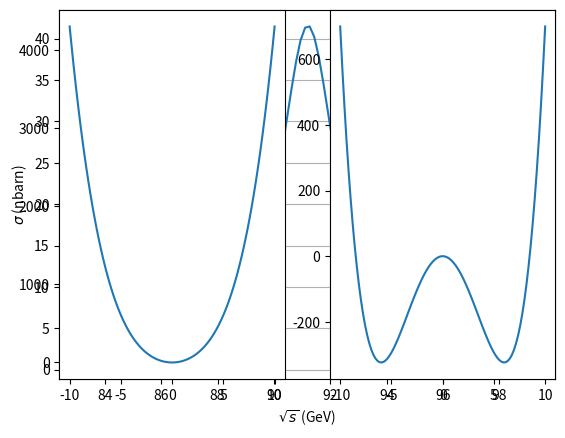

The script that saved this image:
#!/usr/bin/env python
# coding: utf-8

# # Sobre el Modelo Estándar
# 
# [redacted]
# 
# *Departamento de Física de Partículas. Universidade de Santiago de Compostela*
# 
# Noviembre 2023
# 

# In[1]:


import time
print(' Last version ', time.asctime() )


# In[2]:


# general imports
get_ipython().run_line_magic('matplotlib', 'inline')
get_ipython().run_line_magic('reload_ext', 'autoreload')
get_ipython().run_line_magic('autoreload', '2')

# numpy and matplotlib
import numpy as np
import matplotlib
import matplotlib.pyplot as plt

import scipy.constants as units


# ### Objetivos
#   
# Conocer:
#   
#   * La unificación electrodébil.
#   
#   * El bosón $Z$. La anchura del $Z$ y la existencia de tres neutrinos.
#   
#   * El bosón de Higgs y la masa de los bosones $W, Z$ y de los fermiones. Descubrimiento del Higgs.

# ## Los elementos del SM
# 
# Varios son los elementos que modelan el SM:
# 
#   * La **unificación electrodébil** previene que la seccioón eficaz $e+e^+ \to W^+ + W^-$ ¡crezca infinitimente!
#   
#   * El **mecanismo de Higgs y la rotura espontánea de simetría** dotan de masas a los bosones $W^\pm, Z$ y a los firmiones.
#   
#   * Las teorías deben prservar **la simetría gauge local** para ser renormalizables (y evitar que en los cálculos de las amplitudes aparezcan infinitos)
# 

# ### Hitos de la creacción del SM
# 
#   * 1964 Teoría del bosón de Higgs, Englert, Brout. 
# 
#   * 1961-1964-1967 Teoría electrodébil de S. Glashow, A. Salam and S. Weinberg.
#   
#   * 1973 Descubrimiento de las corrientes neutras en Gargamelle (CERN)
#   
#   * 1973 G.'t Hooft et al, renormalización de la teoría gauge.
#   
#   * 1983 Rubbia et al, descubrimiento de los bosones $W^\pm, Z$ en el CERN.
#   
#   * 1990's Los experimentos del CERN confirman el SM, la física del Z y la existencia de tres familias de neutrinos.
#   
#   * 2014 Descubrimiento del Higgs en los experimmentos ATLAS y CMS del LHC. 
#   

# ## Corrientes neutras, el bosón $Z^0$.
# 
# La interacción $e^+ + e \to W^+ + W^-$, mediada por un fotón, presentaba un problema: crecía indefinidamente con la energía, a no ser que existía un bosón neutro, el $Z^0$, que mediase en un nuevo diagrama de Feynman que a su vez interfiriese negativamente con el fotón moderando así la sección eficaz.
# 
# Esto bosón implicaba también la existencia de **corrientes débiles neutras**, en particular que un haz de nuetrinos podría interaccionar neutramente con otras partículas, el neutrino se dispersaría, y si el neutrino tuviese la sufienciente energía podría romper un nucleón.
# 
# Las corrientes neutras son del tipo: (todo diagramas dispersión y aniquilación!)
# 

# ### El descubrimiento de las corrientes neutras
# 
# [Gargamelle](https://home.cern/science/experiments/gargamelle), en el CERN, en los 70's, fue el experimento que observó las corrientes neutras. Mediante un haz estaba compuesto principalmente por $\nu_\mu$. 
# 
# Las corrientes cargadas de neutrinos con los nucleones producían un $\mu$, una partícula altamente penetrante.
# 
# $$
# \nu_\mu + N \to \mu + X
# $$
# 
# Mientras que las corrientes neutras se esperaba que el neutrino escapase indetectado pero dejase trazas debidas a la ruptura de nucleón.
# 
# $$
# \nu_\mu + N \to \nu_\mu + X
# $$
# 
# Gargamel era una gran cámara de burbujas, en un campo magnético, donde se tomaban fotografías pautadas con la llegada del haz de neutrinos

# | |
# |:--:|
# |<img src="./imgs/sm_gargamelle_event.jpeg" width = 400 align="center">|
# | Evento de corriente neutra observado en [Gargamelle](https://en.wikipedia.org/wiki/Gargamelle) [CERN]|
# 
# ¡El neutrino interacciona con un nucleón sin producir su leptón asociado!
# 
# Las corrientes neutras observadas en Gargamelle estaban de acuerdo con la teoría de unificación electrodébil desarrollada unos años antes.

# ### Isoespín débil
# 
# Recordemos que en las corrientes cargadas solo intervienen espinores a izquierdas de los fermiones (y de derechas de los antifermiones).
# 
# Y que las corrientes cargadas tiene lugar en parejas (i.e $\nu_e$, e)
# 
# Para representar esta realidad, el SM introduce el grupo de simetría SU(2)$_L$, donde $L$ es por quiralidad a izquierdas, asociado al isoespín debil.
# 
# Cada pareja de fermiones a izquierdas, Por ejemplo el $\nu_e$ y el $s$ formarán un dublete de isopín débil, con tercera componente $\pm 1/2$ respectivamente, mientras que el electrón un singlete a derechas. Sea $u^{(q)_L}(p)$ es espinor de Dirac a izquierdas del fermión $q = \nu_e, e$ con cuadrimomento $p$ se denota habitualmente de forma "compacta":
# 
# $$
# \begin{pmatrix} \nu_{eL} \\ 0 \end{pmatrix} \equiv \chi^\uparrow_W u^{(\nu_e)}_L(p) = \begin{pmatrix} 1 \\ 0 \end{pmatrix}_W u^{(\nu_e)}_L(p)
# $$
# $$
# \begin{pmatrix} 0 \\ e _L\end{pmatrix} \equiv \chi^\downarrow_W u^{(e)}_L(p) = \begin{pmatrix} 0 \\ 1 \end{pmatrix}_W u^{(e)}_L(p) 
# $$
# 
# E introducimos los espinores a derechas:
# 
# $$
# e_R \equiv u^{(e)}_R(p)
# $$
# 
# Notar que el neutrino no tiene componente a derechas

# Para cada una de las generaciones obtenemos:
# 
# $$
# \begin{pmatrix} \nu_{eL} \\ e_L \end{pmatrix}, \, e_R; \;\;\;  
# \begin{pmatrix} u_L \\ d'_L \end{pmatrix}, \, u_R, d'_R. 
# $$
# 

# 
# Por ejemplo, para el $\nu_{eL}$, la tercera componente de isospín débil viene dada por:
# 
# $$
# \tau^3_W \begin{pmatrix} \nu_{eL} \\ 0 \end{pmatrix} = \frac{1}{2} 
# \begin{pmatrix} 1 & 0 \\ 0  & -1 \end{pmatrix}
# \begin{pmatrix} \nu_{eL} \\ 0 \end{pmatrix} = 
# + \frac{1}{2} \begin{pmatrix} \nu_{eL} \\ 0 \end{pmatrix}
# $$
# 

# ### Las corrientes y el vértice
# 
# #### Electromagnetimo 
# 
# 
# Las corrientes electromagnéticas no cambian la carga, ni el sabor y conservan paridad.
# 
# | |
# |:--:|
# |<img src="./imgs/sm_emcur.png" width = 250 align="center">|
# | Corriente electromagnética|
# 
# En el vértice con un fotón, introducimos (en la reglas de Feynman) la constante de acoplo $e$ y la carga, $Q$ del fermión:
# 
# $$
# A: \;\;\; Q e \, \bar{u} \gamma^\mu u = Q e \, \left( \bar{u}_L \gamma^\mu u_L + \bar{u}_R \gamma^\mu u_R \right)
# $$

# #### Las corrientes cargadas
# 
# Las corrientes cargadas acoplan dos fermiones a izquierdas en un duplete de isospín débil con un acoplo $g_W/\sqrt{2}$. 
# Y en el vértice introducimos las matrices de subida o bajada de isospín débil, $\sigma^\pm_W = \frac{1}{2}(\sigma^1_W \pm i \sigma^2_W)$
# 
# | |
# |:--:|
# |<img src="./imgs/sm_wcur.png" width = 350 align="center">|
# | Corriente cargada|
# 

# Por ejemplo la corriente cargada de $e \to \nu_e$ con $W^+$ como portador quedaría:
# 
# $$
# \frac{g_W}{\sqrt{2}} \bar{u}^{(\nu_e)}_L \gamma^\mu u^{(e)}_L  = 
# \frac{g_W}{\sqrt{2}} \begin{pmatrix}\bar{u}^{(\nu_e)}_L, & 0 \end{pmatrix} \gamma^\mu  \sigma^+_W 
# \begin{pmatrix} 0 \\ u^{(e)}_L\end{pmatrix} = \\ \frac{g_W}{\sqrt{2}} \bar{u}^{(\nu_e)} \left[ (\chi^\uparrow)_W^\dagger \sigma^+_W \chi^\downarrow_W \right] \left[ \, \frac{1}{2} \gamma^\mu (I - \gamma^5) \right] u^{(e)} = \frac{g_W}{\sqrt{2}} \bar{u}^{(\nu_e)} \left[ \gamma^\mu \frac{1}{2}(I - \gamma^5) \right] u^{(e)}
# $$
# 
# donde hemos omitido el momento $p_e, p_{\nu_e}$ de los espinores, $u^{(e, {\nu_e})}$.
# 
# De otra forma podemos decir del vértice de las corrientes cargadas tiene tres factores:
#     
#   * la constante de acoplo $g_W/\sqrt{2}$
#   
#   * la proyeciuón de quiralidad a izquierdas  $\frac{1}{2} (I-\gamma^5)$.
#   
#   * la matriz de subida o bajada de tercera componente de isospín, $\sigma^\pm_W$, que medialos estados de los dupletes de isospín débil.
# 
# Habitualmente se ignora la matriz $\sigma^+_W$ en el vértice y simplemente se crean las corrientes con los espinoresde arriba y abajo del duplete. 
# 

# #### La unificación electrodébil
# 
# El SM establece la unificación entre fuerza electromagnética y débil. 
# 
# Ambos procesos, electromagnetismo y débil, están ligados.  El parámetro que determina su "mezcla" es el **ángulo de Weinberg**, $\sin \theta_W$.
# 
# La intensidad de los acoplos entre las interacciones electromagnética $e$, débil cargada, $g_W$, y débil neutra, $g_Z$, viene dada por:
# 
# $$
# e = g_W \sin \theta_W = g_Z \sin \theta_W \cos \theta_W
# $$
# 
# Le valor $\theta_W \simeq 33^o$, se ha determinado experimentalmente en varios procesos físicos, (ver después):
# 
# $$
# \sin^2 \theta_W = 0.23146 \pm 0.000012
# $$
# 
# Eso es, determinamos $g_W, g_Z$ a partir de la carga del electron $e$ (o de la constante de estructura fina $\alpha$) y del ángulo de Weinberg $\theta_W$.
# 

# #### Las corrientes neutras
# 
# Las interacciones con el $Z$ no cambian el sabor de la partícula, ni tampoco su carga eléctrica, ni su tercerca componente de isoespín débil.
# 
# Pero cambia de forma no trivial la paridad, porque el bosón $Z$ tiene un acoplo diferente para la quiralidad de izquierdas y de derechas, dependiendo del fermión.
# 
# | |
# |:--:|
# |<img src="./imgs/sm_zcur.png" width = 350 align="center">|
# | Corriente neutra|

# La corriente neutra con el bosón $Z$ tiene la forma:
# 
# $$
# g_Z \left( c_L \, \bar{u}_L \gamma^\mu \bar{u}_L + c_R \, \bar{u}_R \gamma^\mu \bar{u}_R \right) 
# $$
# 
# donde $g_Z$ es la constante de acoplo del $Z$ y $c_L, c_R$ los factores asociados a la parte de quiralidad del fermión.
# 
# El modelo estándard establece los coeficientes de acoplo del vértice con el $Z$:
# 
# 
#    | --- $c_L$ --- | --- $c_R$  --- | 
#    | :--:  | :--: |
#    | $I^3_W - Q \sin^2 \theta_W$  | $-Q \sin^2 \theta_W$| 
# 
# Donde $Q$ es la carga en unidades de electrón $e$, y $I^3_W$ es la tercerca componente de isospín débil

# Por ejemplo para el $\nu_e$ y el $e$
# 
#  | | --- $c_L$ --- | --- $c_R$  --- | 
#  | :--:  | :--:  | :--: |
#  | $\nu_e$  | $1/2$  | $0$|  
#  | $e$ | $-1/2 +s^2_W$ | $s^2_W$ |
# 
# Donde $s_W \equiv \sin \theta_W$
# 
# la corriente neutra del neutrino con el $Z$ será:
#     
# $$
# \frac{g_Z}{2} \bar{u}^{(\nu_e)}_L \gamma^\mu u^{(\nu_e)}_L 
# $$
# 
# Mientras que la del electrón:
# 
# $$
# g_Z \left(-\frac{1}{2} + s^2_W \right) \, \bar{u}^{(e)}_L \gamma^\mu u^{(e)}_L  + g_Z s^2_W \, \bar{u}^{(e)}_R \gamma^\mu u^{(e)}_R
# $$

# Para los fermiones y antifermiones
# 
# | ---- fermión ---- | -------- $c_L$ -------- | -------- $c_R$ ------ | --- antifermión --- | ---------- $c_L$ ----------- | --------- $c_R$ --------- |
# | :--:    | :--:  | :--: | :--:  | :--: | :--: |
# | $\nu_e$ | $1/2$     | 0   | $e^+$  | $s^2_W$  | $-1/2 + s^2_W$|
# | $e$    | $-1/2 + s^2_W$  | $s^2_W$  | ${\bar \nu}_e$ | 0 | $-1/2$ |
# | $u$     | $1/2 -2/3 s^2_W$ | $-2/3s^2_W$  | ${\bar d}$ | $-1/3s^2_W$| $1/2 - 1/3s^2_W$|
# | $d$     | $-1/2+1/3s^2_W$  | $1/3s^2_W$ | ${\bar u}$ |  $2/3 s^2_W$ | $-1/2 + (2/3)s^2_W$ |

# ### Aniquilación a muones, $e+e^+ \to \mu+\mu^+$ y la asimetría adelante y atrás.
# 
# En la aniquilación $e + e^+ \to \mu + \mu^+$ intervienen el $\gamma$ y el $Z$. Nota que el portador debe ser necesariamente neutro.
# 
# | |
# |:--:|
# |<img src="./imgs/sm_gz.png" width = 400 align="center">|
# | aniquilación $e+e^+ \to \mu + \mu^+$ mediada por el fotín (izda) o el $Z$ (derecha) |
# 
# Recordemos los propagadores respectivos son proporcionales a:
# 
# $$
# \frac{g_{\mu\nu}}{q^2}, \;\; \frac{g_{\mu\nu}}{q^2 - m_Z^2},
# $$
# donde $m_Z = 91.2$ GeV es la masa del $Z$, y $q^2$ el cuadrado del cuadrimomento transferido al bosón.
# 

# Tenemos tres regímenes de $q^2$ diferentes:
# 
# * $q^2 \ll m^2_Z$, en ese caso domina el propagador del fotón, la interacción es mayoritariamente electromagnética, y preserva paridad.
# 
# * $q^2 \sim m^2_Z$ domina el propagador del $Z$, la interacción es mayoritariamente débil neutra, y cambia al pasar por el valor $q^2 = m^2_Z$
# 
# * $q^2 \gg m^2_Z$ los dos propagadores contribuyen con una fracción cada uno.

# La figura muestra la sección eficaz $\sigma(e+e^+ \to \mathrm{hadrons})$ con los datos de diversos experimentos y la curva teórica.
# 
# En la figura se muestra también la sección eficaz debida solo al fotón (curva punteada).
# 
# Se observa que la contribución del fotón, es dominante a baja energía. que luego domina la resonancia del $Z$, y finalmente hay un equilibrio.
# 
# La sección eficaz no se explicaría sin la interferencia del $Z$.
#                   
# | |
# |:--:|
# |<img src="./imgs/sm_sigma_eeqq.png" width = 400 align="center">|
# | $\sigma(e+e^+ \to \mathrm{hadrons})$ vs $\sqrt{s}$ de [MT16.2] [LEP-SLD]|
#                                                                                      

# En la región donde $Z$ domine o sea relevante aparecen efectos de violación de paridad que dependerán de $s^2_W$.
# 
# Experimentalmente calculamos asimetrías. Consideramos el eje dado por el choque $e+e^+$ y la dirección hacia delante dada por el $e$ y contamos cuantos $\mu$ salen hacia delante, $N_F$, *forward* y hacia atrás, $N_B$, *backwards*, y calculamos la *asimetría adelante-atrás*, $A_{FB}$:
# 
# $$
# A_{FB} = \frac{N_F - N_B}{N_F + N_B}
# $$
# 
# Si no hay violación de paridad $A_{FB} = 0$
# 
# Estos son los valores experimentales obtenidos por el experimento DELPHI y el la predicción (línea) para $s^2_W \simeq 0.23$.
# 
# | |
# |:--|
# |<img src="./imgs/sm_afb.png" width = 400 align="center">|
# | Asimetría *forward-backward* $e+e^+ \to \mu + \mu^+$ vs $\sqrt{s}$|
# | datos (puntos) del experimento [DELPHI] y predicción del SM para $s^2_W \simeq 0.23$ (línea)|
# 

# ### Anchura de desintegración del $Z$
# 
# El colisionador LEP $e+e^+$ que operó durante los 90's verificó con gran detalle las predicciones del SM, especialmente la física del Z.
# 
# Durante un periodo LEP operó a $\sqrt{s} = m_Z = 91$ GeV produciendo millones de $Z$.
# 
# Uno de los estudios más importantes de LEP es la medición de la anchura de desintegración de $Z$.

# #### Anchura de desintegración parcial
# 
# 
# La anchura de desintegración viene dada por:
# 
# $$
# \Gamma = \frac{p^*}{8 \pi s} \langle |M_{fi}|^2 \rangle
# $$
# 
# En el caso de  $Z \to f + \bar{f}$, $\sqrt{s} = m_Z$ y $p^* = m_z/2$, (en el CM), si despreciamos la masa del fermión en comparación con la del $m_Z$.

# La anchura parcial de desintegración $Z \to f + \bar{f}$ es:
# 
# $$
# \Gamma(Z \to f + \bar{f}) = \frac{m_Z}{16 \pi m^2_Z} \frac{2}{3} (c^2_L + c^2_R) g^2_Z m^2_Z = \frac{g^2_Z m_Z}{24 \pi} (c^2_L + c^2_R)
# $$

# Por ejemplo para $\nu_e$ como $c^{(\nu_e)}_L = 1/2, \; c^{(\nu_e)}_R = 0$:
# 
# $$
# \Gamma (Z \to \nu_e + \bar{\nu}_e) = \frac{g^2_Z m_Z}{96 \pi} = 166 \; \mathrm{MeV}
# $$

# *Cuestión*: Calcula las anchuras de desintegración parciales y totales de $Z$ y sus fracciones de desintegración.

# In[3]:


GF  = units.value("Fermi coupling constant")
s2t = units.value("weak mixing angle")
MW  = 80.34 # GeV 
MZ  = 91.19 # GeV
g2w = 8 * MW**2 * GF /np.sqrt(2)
g2z = g2w/(1-s2t) 
gamma_nu = g2z*MZ/(96*np.pi)
print('gw    {:5.4f}'.format(np.sqrt(g2w)))
print('gz    {:5.4f}'.format(np.sqrt(g2z)))
print('Gamma nue {:5.4f} GeV'.format(gamma_nu))


# In[4]:


nc   = 3 # 3 colors for the quarks
pars = {'e':(-0.5+s2t, s2t), 'nue': (0.5, 0), 'u' : (0.5-2*s2t/3, -2*s2t/3), 'd': (-0.5+s2t/3, s2t/3)}
gamma = lambda cl, cr: g2z*MZ/(24*np.pi)*(cl**2 + cr**2)
gammas = {}
for key in pars.keys():
    cl, cr = pars[key]
    gammai = gamma(cl, cr)
    gammai = nc * gammai if key in ('u', 'd') else gammai
    comment = 'Gamma ' + key + ' {:5.4f} GeV'.format(gammai) 
    print(comment)
    gammas[key] = gammai


# La anchura total del $Z \to f + \bar{f}$ será la suma de las parciales:
# 
# $$
# \Gamma_Z = 3 \Gamma_{ll} +  \Gamma_{\mathrm{hadrons}} + N_\nu \Gamma_{\nu\nu}
# $$
# 
# donde $\Gamma_{ll} = \Gamma_{ee} + \Gamma_{\mu\mu} + \Gamma_{\tau\tau}$, $\Gamma_{\mathrm{hadrons}}$, la anchura de desintegración a hadrones (la total a $qq$) y $N_\nu$ es el número de neutrinos, y $\Gamma_{\nu\nu}$, la achura a un tipo de neutrino.
# 
# Los neutrinos no se observan, pero si medimos la anchura total $\Gamma_Z$ podemos estimar el número de neutrinos, $N_\nu$.

# In[5]:


gamma_total = 3 * gammas['nue'] + 3 * gammas['e'] + 2 * gammas['u'] + 3 * gammas['d']
print('Total Gamma {:5.4f} GeV '.format(gamma_total))
for key in gammas.keys():
    #n  = 2 if key == 'u' else 3
    br = 100 * gammas[key]/gamma_total
    print('BR ' + key + ' {:3.1f} %'.format(br))


# ### Sección eficaz
# 
# Aunque no la calcularemos, vamos a presentar ahora los distintos elementos que se necesitan en la sección eficaz de $e+e^+ \to f + \bar{f}$ en el $Z$, donde recordemos la contribución del $\gamma$ es pequeña.
# 
# Sabemos que la sección eficaz viene dada por:
# 
# $$
# \sigma = \frac{1}{64 \pi^2 s} \frac{p^*_f}{p^*_i} \int_\Omega \langle |M_{fi}|^2 \rangle \, \mathrm{d}\Omega
# $$
# 
# Donde en este caso $p^*_i = p^*_f = m_Z/2$, en el CM, podemos despreciar las masas de los fermiones en comparación con $m_Z$.

# La sección eficaz expresada en función de las anchuras de desintegración parciales, $\Gamma_{ee}, \Gamma_{\mu\mu}$ y total, $\Gamma_Z$, es:
# 
# $$
# \sigma (e+e^+\to Z \to \mu+\mu^+)= \frac{12 \pi s}{m^2_Z} \frac{\Gamma_{ee} \Gamma_{\mu\mu}}{(s-m^2_Z)^2 + m^2_Z\Gamma^2_Z} 
# $$
# 
# Las datos experimentales confirmaron que las anchuras $\Gamma_{ee} = \Gamma_{\mu\mu}$ son iguales, como predecía el modelo.

# Observamos:
#     
#   * Se trata de una función de tipo Breit-Wigner
#   
#   * En el polo $\sqrt{s} = m_z$ obtenemos el máximo de la sección eficaz:
#   
#   $$
#   \sigma_{\max} = \frac{12\pi}{m^2_Z} \frac{\Gamma_{ee}\Gamma_{\mu\mu}}{\Gamma^2_Z} 
#   $$
#   
#   * En los valores $\sqrt{s} = m_Z \pm \Gamma_Z/2$ la sección eficaz:
#   
#   $$
#   \sigma \left(\sqrt{s} = m_Z \pm \Gamma_Z/2 \right) = \frac{\sigma_{\max}}{2}
#   $$
#   
#   O lo que es lo mismo la anchura a mitad de altura, FWHM, es $\Gamma_Z$

# *Cuestión* Calcula el máximo de la sección eficaz para $e+e^+\to \mu+\mu^+$ y $e+e^+\to \mathrm{hadrones}$ y la curva se la sección eficaz para hadrones en el pico del $Z$.

# In[6]:


Gee = 0.0838 # GeV 
Gmm = 0.0838 # GeV
Gnn = 0.1657 # GeV
Guu = 0.2894 # GeV
Gdd = 0.3713 # GeV
Ghad = 2 * Guu + 3 * Gdd
Gtot = Ghad + 3 * Gee + 3 * Gnn
#print(Gtot)
mz  = 91.19  # GeV
Gz  =  2.45  # GeV
sigma_mumu = (12 * np.pi)/(mz**2) * (Gee * Gmm)/Gz**2
sigma_had  = (12 * np.pi)/(mz**2) * (Gee * Ghad)/Gz**2
sigma_tot  = (12 * np.pi)/(mz**2) * (Gee * Gz)/(Gz**2)
hbarc  = 0.197 * units.femto # GeV m
barn =  1e-28 # m^2
sigma_to_barn = (hbarc**2) / barn
print('sigma max (ee->mumu) {:3.1f} nbarns '.format(sigma_to_barn * sigma_mumu / units.nano))
print('sigma max (ee->had)  {:3.1f} nbarns '.format(sigma_to_barn * sigma_had /units.nano))
print('sigma max (ee->Z)    {:3.1f} nbarns '.format(sigma_to_barn * sigma_tot /units.nano))


# In[7]:


def sigma(s, Gff = Gmm):
    return (12 * np.pi *s)/(mz**2) * (Gee*Gff/((s-mz**2)**2 + (mz*Gz)**2))
ss = np.linspace(mz-8, mz+8, 100)
plt.plot(ss, sigma_to_barn * sigma(ss*ss, Ghad) / units.nano); 
plt.grid(); plt.xlabel(r'$\sqrt{s}$ (GeV)'); plt.ylabel(r'$\sigma$ (nbarn)');


# ### Tres familias de neutrinos
# 
# Uno de los resultados más importantes de la era LEP es la determinación del número de neutrinos.
# 
# Se obtiene a partir de la anchura de desintegración, $\Gamma_Z$, del $Z$, obtenida por la anchura de la resonancia en la sección eficas $\gamma(e+e^+ \to hadrons)$.

# En la figura, la vista transversal de varios eventos en ALEP, $e+e^+ \to Z$ y $Z \to$ hadrons, $e+e^+, \mu+\mu^+, \tau+\tau^+$:
# 
# | | 
# | :--: |
# |  <img src="./imgs/sm_Zevents_ALEPH.png" width = 400 align="center"> |
# | $Z\to$ hadrons, $e+e^+$, $\mu+\mu^+$, $\tau + \tau^+$ [ALEPH]|

# 
# | | 
# | :--: |
# |  <img src="./imgs/sm_zresonance.png" width = 350 align="center"> |
# | $\sigma(e+e^+ \to \mathrm{hadrons})$ vs $\sqrt{s}$ de los experimentos de LEP [PDG]|
# 
# La siguiente figura muestra la sección eficaz $\sigma(e+e^+ \to \mathrm{hadrons})$  en función de $\sqrt{s}$ obtenida por los experimentos de LEP: ALEPH, DELPHI, L3, OPAL. 
# 
# 
# Se muestra sobreimpuesta la curva teórica cuando consideramos $N_\nu$ neutrinos.

# 
# Recordemos que el número de neutrinos, $N_\nu$, entra en la anchura de desintegración:
# 
# $$
# \Gamma_Z = 3 \Gamma_{ll} +  \Gamma_{\mathrm{hadrons}} + N_\nu \, \Gamma_{\nu\nu}
# $$
# 
# Dado que para cada leptón cargadro, $l = e, \mu, \tau$, $\Gamma_{ll} = \Gamma_{ee}$.
# 
# A parti de la medida de $\Gamma_Z = 2.4952 \pm 0.0023$, y de las anchuras medidas $\Gamma_{ll}, \, \Gamma_{\mathrm{hadrons}}$ y del valor teórico de $\Gamma_{\nu\nu}$:
# 
# $$
# \Gamma (\nu_e + \bar{\nu}_e) = \frac{g^2_Z m_Z}{96 \pi} = 166 \; \mathrm{MeV}
# $$
# 
# Obtenemos el número de neutrinos:
# 
# $$
# N_\nu = 2.9840\pm 0.0082
# $$
# 
# Existen por lo tanto **tres familias de neutrinos**.

# ## El bosón de Higgs
# 
# El modelo de Higgs da respuesta (quizás la única posible) a los siguientes problemas graves que presentabal la teoría:
# 
#   * Los bosones débiles son masivos, sin embargo las teorías gauge exigen bosones sin masa. ¿Cómo dotar entonces de masa a los bosones $W^\pm, Z$?
# 
#   * La simetría electrodébil separa fermiones a derechas e izquierdas, $u_L, u_R$, en dupletes y singletes, y exige que no tengan masas. ¡Pero sabemos que los fermiones tienen masa!
# 
#   * La sección eficaz, $W^+ + W^- \to W^+ + W^-$, crece indefinidamente a no ser que un escalar, el Higgs, con los acoplos apropiados la controle.
#   

# El mecanismo de Higgs permite resolver los tres problemas de una forma económica.
# 
# Es imposible discutir sobre el mecanismo de Higgs sin recurrir de forma breve al TCQ y al Lagrangiano del Modelo Estándad.
# 
# Vamos a dar solo unas ideas que nos permitan entender su comportamiento y descubrimiento.

# Los tres campos que componen las partículas elementales son: escalar (bosón de Higgs), espinorial (fermiones y anti-fermiones) y vectorial (bosones de las fuerzas), cuyas ecuaciones y lagrangianos son:
# 
# | | | | |
# | :--: |:--: | :--: | :--: |
# | ----- Tipo ----- | --------------- Escalar ---------------- | ---------- Espinor ------------ | ------ Bosón vectorial ---------- |
# | | Klein-Gordon | Dirac | Maxwell |
# |Ecuación | $(\partial^\mu\partial_\mu + m^2) \, \phi = 0$ | $(i\gamma^\mu \partial_\mu - m) \, \Psi = 0$ | $\partial_\mu F^{\mu\nu} = j^\nu$ |
# |Lagrangiano| $(D_\mu \phi)^\dagger (D^\mu \phi) - \frac{1}{2} m^2 \phi^\dagger \phi$ | $i\bar{\Psi}\gamma^\mu D_\mu \Psi - m \bar{\Psi}\Psi$|  $-\frac{1}{4}F^{\mu\nu}F_{\mu\nu} \left[+ \frac{1}{2} m^2 A_\mu A^\mu \right]$|
# 
# Donde:
# 
# $$
# D_\mu = \partial_\mu + i g A_\mu, \;\;\; F^{\mu\nu} = \partial^\mu A^\nu - \partial^\nu A^\mu
# $$
# 
# $D_\mu$ es la derivada covariante generalizada, $g$ es el acoplo, por ejemplo $g=-e$ para el electrón en el electromagnetismo, y en ese caso $A_\mu$ correspondería al campo del fotón.
# 

# El Lagrangiano de espinores y bosones vectoriales (sin masa), por ejemplo del electromagnetismo es:
# 
# $$
# i \bar{\Psi} \gamma^\mu D_\mu \Psi - m \bar{\Psi} \Psi - \frac{1}{4} F^{\mu\nu}F_{\mu\nu}
# $$
# 
# que invariante bajo la simetría gauge local, dada por un cambio continua arbitrario $g\theta(x)$ en cada punto, local, $x$:
#     
# $$
# \Psi'(x) = e^{i g \theta(x)} \, \Psi(x), \;\;\; A'_\mu(x) = A_\mu(x) - \partial_\mu \theta(x)
# $$ 
# 
# ¡Pero el término de masas del bosón vectorial no es invariante gauge local!:
# 
# $$
# \frac{1}{2} m_A^2 A'^\mu A'_\mu  = \frac{1}{2}m_A^2 (A^\mu - \partial^\mu \theta) \, (A_\mu - \partial_\mu \theta) \neq \frac{1}{2} m_A^2 A^\mu A_\mu 
# $$
# 

# Notar que nos en lagrangiano aparece el término:
#     
# $$
# i \bar{\Psi} \gamma^\mu D_\mu \Psi = i \bar{\Psi} \gamma^\mu  (\partial_\mu + i q A_\mu) \Psi = \dots - g \bar{\Psi} \gamma^\mu \Psi \, A_\mu  
# $$
# 
# que es el acoplo de una corriente fermiónica, si $g = -e$ es el interacción de la corriente electromagnética del electrón con el fotón. E interpretamos el término como un vértice de tres cuerpos con acoplo $e$.
# 
# $$
#  e \bar{\Psi} \gamma^\mu \Psi \, A_\mu \equiv e j^\mu_{(e)} \, A_\mu
# $$
# 

# 
# ### Cómo el higgs otorga la masa a fermiones y bosones.
# 
# #### Fermiones
# 
# El término de masa asociado a los fermiones que aparece en el Lagrangiano es:
# 
# $$
# m \bar{\Psi} \Psi
# $$
# 
# que podemos obtener si acoplamos los fermiones con un campo escalar $\phi$, de la forma:
# 
# $$
# \lambda \bar{\Psi} \Psi \phi
# $$
# 
# que corresponde a un vértice de tres cuerpos con un acoplo $\lambda$ que llamamos de **acoplo de Yukawa**. 
# 
# Consideremos ahora un campo complejo escalar particular, $\phi$, con un **valor esperado en el vacío**, $v$:
# 
# $$
# \phi(x) = \frac{1}{\sqrt{2}}\left(v + h(x)\right) 
# $$
# 
# La interacción que hemos escrito anteriormente entre fermiones y el campo $\phi$ queda:
# 
# $$
# \lambda \bar{\Psi} \Psi \, \phi = \frac{\lambda v}{\sqrt{2}} \bar{\Psi} \Psi + \frac{\lambda}{\sqrt{2}} \bar{\Psi} \, \Psi h(x)
# $$
# 

# El primero término podemos asociarlo a la masa del fermión:
# 
# $$
# m \bar{\Psi} \Psi = \frac{\lambda v}{\sqrt{2}} \bar{\Psi} \Psi \Rightarrow m= \frac{\lambda v}{\sqrt{2}}.
# $$
# 
# 
# La masa aparece como la fricción, via el acoplo de Yukawa, $\lambda$, con el valor esperado del campo escalar (de Higgs) en el vacío, $v$.
# 
# El segundo términdo $\bar{\Psi} \Psi h$ veremos más adelante que lo interpretaremos como la interacción, desintegracion, del Higgs a un par fermión, anti-fermión.
# 

# #### Bosones
# 
# El mecanismo dota de masa a los bosones es más complejo, primero la masa de un bosón vectorial tendría un término (ver el lagrangiano de la tabla anterior)
# 
# $$
# \left[+ \frac{1}{2} m^2 A_\mu A^\mu \right]
# $$
# 
# A partir de la deriviada covariante aplicada al campo escalar obtenemos:
# $$
# D_\mu \phi = (\partial_\mu + i g A_\mu) \frac{1}{\sqrt{2}} \left( v + h(x) \right)  = \frac{1}{\sqrt{2}} \left(\partial_\mu h(x) + ig v \, A_\mu + i g h(x) A_\mu \right)
# $$
# 
# En el lagrangiano del campo escalar aparece el producto escalar de la derivada covariante consigo misma, que si lo desarrollamos:
# 
# $$
# (D^\mu \phi)^*(D_\mu \phi) = \dots + \frac{1}{2} g^2 v^2 A^\mu A_\mu + \dots 
# $$
# 
# Que podemos asociar con el término de masas del bosón. 
# 
# $$
# m = g v
# $$

# En al Modelo Estándar, el cálculo es similar aunque más elaborado, por ejemplo $\phi$ es un duplete y no un singlete, y obtenemos como masa de los bosones:
# 
# $$
# m_\gamma = 0, m_W = \frac{g_W v}{2}, \;\; m_Z = \frac{g_z v}{2} = \frac{g_W v}{2 \cos \theta_W}
# $$
# 
# Esto es, la unificación electrodébil y el mecanismo de Higgs predicen:
# 
# $$
# \frac{m_W}{m_Z} = \cos \theta_W
# $$
# 
# A partir de los datos experimentales, $M_z, \sin^2 \theta_W$, el SM predice,
# 
# $$
# m_W \simeq 80.34 \;\; \mathrm{GeV}
# $$
# 
# que se aproxima mucho al valor experimental. 
# 
# Esta relación dio credibilidad al mecanismo de Higgs antes de que se el Higgs se descubriera.

# Asi pues la fricción de los bosones y los fermiones con el *v* del Higgs da lugar a las masas.
# 
# Lo que correspondería a los siguientes diagramas:
# 
# | | 
# | :--: |
# |  <img src="./imgs/sm_vev_mass.png" width = 400 align="center"> |
# | acción del *vev* sobre los fermiones y los bosones débiles |
# 
# En la tabla se muestra la relación entre las masas se relacionan con el *vev* y las costantes de acoplo:
# 
# |  ---- fermión ---- |  ---- bosones $W^\pm$  -----  | ------ bosón $Z$ ------ | ----- Higgs ----- |
# | :--: | :--: | :--: | :--: |
# | $m_f = \frac{1}{\sqrt{2}}\lambda_f v $ | $m_W = \frac{1}{2} g_W v$| $ m_Z = \frac{1}{2} \frac{g_W}{\cos \theta_W} v$ | $m_H = 2 \lambda v^2$|
# 
# El Modelo Estándar introduce como parámetros libres como masas de fermiones, $\lambda^f$,  y un parámetro adicional asociado a la masa de Higgs, $\lambda$. 

# El segundo la interacción (la desintegración por ejemplo) del Higgs a un par fermión, anti-fermión
# 
# | | 
# | :--: |
# |  <img src="./imgs/sm_higgs_decay.png" width = 400 align="center"> |
# | Canales de desintegración principales del Higgs |
# 
# 

# 
# 
# El primero es el término de masas del bosón vectorial:
# 
# $$
# m_A = \frac{g v}{\sqrt{2}}
# $$
# 
# Y el segundo la interacción del higgs con un par de bosones vectoriales:
# 
# 
# | | 
# | :--: |
# |  <img src="./imgs/sm_higgs_decay.png" width = 400 align="center"> |
# | Canales de desintegración principales del Higgs |
# 

# 
# 
# Un simil útil es considerar que el valor esperado en el vacío del campo de Higgs hace que el vacío sea en realidad una "pradera cubierta de nieve", y que las partículas cuando se deslizan sobre ella lo hacen con una inercia (masa) que depende de $\lambda$.
# 
# ### ¿Cómo aparece el campo de higgs?
# 
# ¿Cómo aparece un campo que tenga un valor en el vacío?
# 
# No sabemos por qué, pero se puede obtener si consideramos que un campo escalar $\phi(x)$ interacciona consigo mismo con un determinado potencial, que se llama, del sombrero mexicano:
# $$
# V(\phi) = \frac{\mu^2}{2} (\phi^\dagger \phi) + \frac{\lambda}{4} (\phi^\dagger \phi)^2
# $$
# 
# y desarrollando el campo escalar alrededor del mínimo, $v$, del potencial.
# 
# $$
# \phi(x) = \frac{1}{\sqrt{v}} \left( v + h(x)\right)
# $$

# ### El bosón Higgs y sus implicaciones
# 
# La forma más económica del mecanismo de Higgs es considerar la existencia de un campo escalar complejo, $\phi$, que interacciona consigo mismo con un potencial $V(\phi)$.
# 
# El campo es un doblete de U(1)$_Y$SU(2)$_L$:
# 
# $$
# \phi = \begin{pmatrix} \phi^+ \\ \phi^o \end{pmatrix}
# $$
# donde $\phi^0, \phi^+$ son campos complejos
# 
# El potencial $V(\Phi)$ viene dado por:
# 
# $$
# V(\phi) = \frac{\mu^2}{2} (\phi^\dagger \phi) + \frac{\lambda}{4} (\phi^\dagger \phi)^2
# $$

# Las siguientes figuras muestran el potencial del sombrero mexicano para el caso $\mu^2>0, \mu^2<0$

# In[8]:


higgs_potential = lambda phi, mu, xlambda : ((mu**2).real * phi**2)/2 + (xlambda/4) * (phi**2)**2
phis = np.linspace(-10, 10, 100)
mu  = 6; xlambda = 1
plt.subplot(1, 2, 1); plt.plot(phis, higgs_potential(phis, mu, xlambda));
plt.subplot(1, 2, 2); plt.plot(phis, higgs_potential(phis, mu*(1j), xlambda));


# El el caso $\mu^2 >0$ el potencial tiene un mínimo en $v = 0$
# 
# Mientras que el caso $\mu^2 <0$ tiene mínimos en:
# 
# $$
# v = \pm  \sqrt{\frac{-\mu^2}{\lambda}}
# $$
# 
# a $v$ denomina **valor esperado en el vacío** (*vev*).
# 
# 

# En el caso de que $\phi$ sea un complejo obtenemos la curva del potencial conocida como sobrero mexicano:
# 
# | | 
# | :--: |
# |  <img src="./imgs/sm_mexican_hat.png" width = 300 align="center"> |
# | potencial del campo complejo de Higgs $V(\phi)$ [Wikipedia]|

# La elección de unos de sus mínimos se denomina **rotura espontánea de simetría**.
# 
# Expresamos el campo de Higgs, $h(x)$ como una perturbación respecto el valor en el vacío: 
# 
# $$
#  \phi(x)  = \frac{1}{\sqrt{2}}\begin{pmatrix}  0 \\ v + h(x) \end{pmatrix}
# $$
# 
# Este elección se conoce como **gauge unitaria**.
# 
# La elección no cambia la física subyacente pero nos da lugar a los campos físicos conocidos.
# 
# *Nota adicional:* Matemáticamente de los 4 grados de libertad iniciales de $\phi$ quedan reducidos a uno, el bosón de Higgs, $h(x)$, los otros tres se trasladarán a las componentes logitudinales de los bosones $W^\pm, Z$.

# Al establecer invariancia gauge, el campo de Higgs da lugar a las interacciones:
# 
#  * entre los bosones débiles, $W^\pm, Z$ y el valor $v$ del vacío, que interpretamos como la **masa de los bosones $W^\pm, Z$**.
#  
#  * entre las dos componentes de quiralidad de los fermiones y $v$, lo que da lugar a las **masas de los fermiones**.
#  
#  * a interacciones entre el higgs, $h(x)$, y los bosones débiles, $W, Z$, y dar lugar a **desintegraciones del Higgs a los bosones vectoriales**
#  
#  * a interacciones entre el higgs, $h(x)$, y los fermiones, que a su vez da lugar a **desintegraciones a pares fermión-antifermión**
#  
# *nota adicional* Además el higgs se acopla consigo mismo en vértices de tres y cuatro ramas, y con los bosones vectorales débiles en vértices de cuatro ramas.

# ### Las masas
# 
# La fricción de los bosones y los fermiones con el *vev* da lugar a las masas:
# 
# | | 
# | :--: |
# |  <img src="./imgs/sm_vev_mass.png" width = 400 align="center"> |
# | acción del *vev* sobre los fermiones y los bosones débiles |
# 
# En la tabla se muestra la relación entre las masas se relacionan con el *vev* y las costantes de acoplo:
# 
# |  ---- fermión ---- |  ---- bosones $W^\pm$  -----  | ------ bosón $Z$ ------ | ----- Higgs ----- |
# | :--: | :--: | :--: | :--: |
# | $m_f = \frac{1}{\sqrt{2}}\lambda_f v $ | $m_W = \frac{1}{2} g_W v$| $ m_Z = \frac{1}{2} \frac{g_W}{\cos \theta_W} v$ | $m_H = 2 \lambda v^2$|

# Observamos:
#     
#    * Hay un parámetro del modelo $\lambda_f$, que se llama **acoplo de Yukawa**, para dar la masa de cada fermión y del vev $v$. ¡Hay tantos acoplos de Yukawa como fermiones cargados!
#     
#    * Que la masa de los bosones vectoriales, $m_W, m_Z$ está fijada por $v$ y los acoplos, $g_W, g_Z$.
#    
#    * Que la masa del Higgs depende de $v^2$ y $\lambda$. El parámetro $\lambda$ solo interviene en la masa del Higgs.
#     
# El mecanismo de Higgs establece **una relación entre la masa de los bosones vectoriales**:
# 
# $$
#  \cos \theta_W = \frac{m_W}{m_Z}
# $$

# A partir de los datos experimentales, $m_z, \sin^2 \theta_W$, el SM predice:
# 
# $$
# m_W \simeq 80.34 \;\; \mathrm{GeV}
# $$
# 
# Que se aproxima mucho al valor experimental.
# 
# Esta relación dio credibilidad al mecanismo de Higgs antes de que se el Higgs se descubriera.
# 
# *Nota adicional*: En la determinación de la masa debemos considerar también diagramas de más dimensiones, las correcciones que introducen son de tipo logaritmico, cuya dependencia principal está relacionada con la masa del $t$.
# 
# Estar correciones predijeron que la masa del $t$ ~175 GeV. El top se descubrió con el Tevatron de Fermilab en 1995.

# In[9]:


s2t = units.value("weak mixing angle")
MW  = 80.378 # GeV 
MZ  = 91.1876 # GeV
cw = np.sqrt(1 - s2t)
mw_pred = MZ * cw
print(' W mass esperada a primer orde {:4.3f} GeV, medida {:4.3f} GeV'.format(mw_pred, MW))


# Finalmente el valor del $v$ se puede determinar a partir de $g_W, m_W$, o simplemente de $G_F$:
# 
# $$
# v = \frac{2m_W}{g_W} = \sqrt{\frac{1}{\sqrt{2} G_F}} = 246 \; \mathrm{GeV}
# $$
# 

# In[10]:


GF = units.value("Fermi coupling constant") # 1/GeV^2
v  = np.sqrt(1/(np.sqrt(2)*GF))
print('valor esperado del vacío {:4.1f} GeV'.format(v))


# ### La desintegración
# 
# La interacción del Higgs con los fermiones y bosones vectoriales determina sus fracciones de desintegración.
# 
# | | 
# | :--: |
# |  <img src="./imgs/sm_higgs_decay.png" width = 400 align="center"> |
# | Canales de desintegración principales del Higgs |
# 
# Notar que el Higgs se acopla a sus canales de desintegración proporcionalmente a la masa de éstos:
# 
# 
# |  ---- fermión ---- |  ---- bosones $W^\pm$  -----  | ------ bosón $Z$ ------ |
# | :--: | :--: | :--: |
# | $\frac{\lambda_f}{\sqrt{2}} = \frac{m_f}{v} $ | $g_Z m_W $| $ g_Z m_Z$ |
# 
# *Nota adicional*: El mecanismo de Higgs introduce vértices adicionales tripes entre tres higgs; y cuadruples: entre cuatro higgs; y dos higgs y dos bosones vectoriales débiles.

# Las fracciones de desintegracción de Higgs dependeran a qué canales pueda desintegrarse dependiendo de su masa.
# 
# Como el acoplo del Higgs es proporcional a la masa, aquellos canales permitidos con mayor masa son los favorecidos.
# 
# | --------- canal ------- | ----- $Br$ ----- |
# | :--          | --: | 
# | $H\to b + \bar{b}$ | 57.8 % |
# | $H \to W^+ + W^-$  | 21.6 % |
# | $H \to \tau + \tau^+$| 6.4 % |
# | $H \to g + g$         |  8.6 % |
# | $H \to c + \bar{c}$   | 2.9 % |
# | $H \to Z + Z^*$       | 2.7 % |
# | $H \to \gamma + \gamma$| 0.2 % |
# 
# En la tabla se muestran las fracciones de desintegración del Higgs para $m_H = 125$ GeV.
# 
# *Nota adicional* Las desintegraciones $H\to \gamma + \gamma, H \to g + g$ ocurren a través de diagramas de lazo, por ejemplo, con el intercambio en triángulo de un $t$.

# ### Descubrimiento del bosón de Higgs
# 
# El bosón de Higgs se descubrió en 2012 en los experimentos ATLAS y CMS del LHC del CERN.
# 
# Con anterioridad los experimentos de LEP y los experimentos CDF y D0 de Fermilab habían constreñido el valor de su masa más ligera entre: $115-150$ GeV.
# 
# Los experimentos y el acelerador LHC se diseñaron en los 90's y su operación se inición a finales de los 2000's.
# 
# En el LHC colisionan $p+p$ a una energía $\sqrt{s}= 7- 13$ TeV y con una luminosidad $\mathcal{L}(t) = 10^{34}$ cm$^{-2}$. Hay $10^{11}$ protones por paquete y una frecuencia de colisión de 40 MHz (cada 25 ns).
# 
# El número de colisiones $10^{9}$ por segundo y por cada cruce hay como máximo $35$ colisiones, lo que de denomila *pile-up* (apilamiento).

# Las sección eficaz $p+p$ is del ~100 mbars en el LHC.
# 
# Las sección eficaz medida de producción del $H$ para $\sqrt{s}=13$ TeV es 54 pbarns.
# 
# Los canales de desintegración dónde la señal es más fácil distinguible del fondo son $H\to Z+Z^*$ y $H \to \gamma \gamma$.
# 
# Eso equivale a buscar una desintegración relevante entre $10^{13}$.

# ### El descubrimiento del Higgs en ATLAS y CMS
# 
# 
# En la figura se muestra el esquema del experimento CMS del LHC:
# 
# | |
# |:-- |
# | <img src="./imgs/det_CMS_subdetectors.png" width = 500 align = "center"> |
# | Esquema de un sector del *Compact Muon Selenoid* ([CMS](https://cms.cern/detector)) del LHC|
# 

# El Higgs se descubrió en dos canales limpios (donde los sucesos de contaminación son o afectan menos).
# 
#   * $H \to \gamma + \gamma$, buscando dos deposiciones en el calorímetro electromagnético, $\gamma$s.
#   
#   Se calcula la masa invariante de los $\gamma$s que provienen del punto de interacción.
# 
# 
#   * En el canal $H \to Z + Z^* \to (l+l^+) + (l'+l'^+)$, en cuatro leptones ($4l$), agrupados en dos parejas del mismo sabor y carga opuesta.
#   
#   Una pareja proviene de un $Z$ real, *on-shell*, y su masa invariantes es próxima al $Z$, y otra del $Z^*$ *off-shell*, que tiene menor masa invariante que el $Z$. 
# 

# La siguiente figura muestra la presenta la distribución de la masa invariante de $2 \gamma$ (izda) para el caso de CMS y de $(4 l)$ para el caso de ATLAS con la estadística de Run-I del LHC 
# 
# | | 
# | :--: |
# |  <img src="./imgs/sm_higgs_CMS_ATLAS.png" width = 600 align="center"> |
# | masa invariante para $H \to \gamma \gamma$ (izda, [CMS]) y $H \to Z+ Z^* \to 4 l$ (derecha, [ATLAS])|
# 

# Observamos:
#     
#    * La presencia de un pico en la masa invariante en ambas distribuciones a 125 GeV.
#    
#    * Ese pico es incompatible con el fondo, en combinación a ~6 desviaciones estandars. 
#   
# Con los datos del run-I del LHC se pudo concluir además:
#    
#    * que se trataba de una partícula escalar a partir de las distribuciones angulares de los $(4l)$ en el canal $H\to 4 l$.
#    
#    * que el acoplo a otros canales $\tau\tau^+, b \bar{b}$ es el esperado por el SM

# En la figura dos eventos de ATLAS, identificados como $H \to \gamma\gamma$ (izda) y $H \to e+e^++\mu+\mu^+$
# 
# | | |
# | :--: | :--: |
# |  <img src="./imgs/sm_atlas_h2gammas_event.png" width = 320 align="center"> | <img src="./imgs/sm_atlas_h4leptons_event.png" width = 320 align="center"> |
# | $H \to \gamma + \gamma$ event | $H \to 4l$ event [ATLAS events](https://twiki.cern.ch/twiki/bin/view/AtlasPublic/EventDisplaysFromHiggsSearches) |

# ## Conclusions
# 
# El SM:
# 
#   * El SM clasifica las partículas conocidas y describe con precisión las interacciones entre ellas.
#   
#   * El SM se ha verificado en una gran cantidad de procesos físicos.
#   
#   * No obstante sabemos que los neutrinos tienen masa, lo que implica que debemos extender el SM.
#   
# Pero:
#   
#   * No incluye otra física conocida, como la materia oscura, ¿qué partículas la forman?
#   
#   * El modelo tiene cinco parámetros fundamentales $e, g_W, g_S, v, \lambda$, dos de ellos corresponden al Higgs. Experimentalmente $\alpha, G_L, \alpha_S, m_Z, M_H$.
# 
#   * Tiene 9 parámetros adcionales, los acoplos de Yukawa; 4 más para acomodar la matriz CKM de los quarks, y 3 o 4 más para la PNMS de los leptones. 
# 

# ### cuestiones abiertas
# 
#  * ¿Es el neutrino su propia antipartícula? ¿Cómo se acopla al Higgs?
# 
#  * ¿Cuál es el origen de los valores de masas? ¿Por qué es tan pequeña la del neutrino?
# 
#  * ¿Por qué hay 3 familias? ¿Qué releación guardan, si la hay, la matriz CKM y PNMS?
# 
#  * ¿El el Higgs único? ¿Es el Higgs compuesto?
#  
#  * ¿Cuál es el origen del potecial del bosón de Higgs, $V(\Phi)$?
#  
#  * ¿Hasta qué escala de energía, $\Lambda$, es válido el SM? ¿A qué energía aparecerá nueva física?
# 

# ## Bibliografía
# 
# 
#   * [MT] Mark Tomsom, "Modern Particle Physics", Cambridge U. press, Temas 15, 16 y 17.
#   
#   * [AB] Alessandro Bettini, "Introduction to Elementary Particle Physcs", Cambridge U. press, Tema 9. 
#   
#   * [PK] M. Peskik, Lectures on the Theory of the Weak Interaction, SLAC–PUB–17142, (2017), [arXiv:1708.0943v1](https://arxiv.org/abs/1708.09043)
#   
#   * [PDG](https://pdg.lbl.gov/) Particle Data Group.
#   
#   * [LEP-SLD] LEP and SLD Collaborations. 2006. Phys. Rept., 427, 257–454.
#   
#   * [DELPHI] P. Abreu et al., DELPHI Collaboration, *Eur. Phys. J.* **C 11**, 383 (1999).
#   
#   * [ALEPH] D. Decamp et al., ALEPH Collaboration, *Z. Phys.* **C 48**, 365 (1990)
# 
#   * [CMS] V. Khachatryan et al., CMS Collaboration, *Eur. Phys. J.* **C 74**, no. 10, 3076 (2014) [arXiv:1407.0558](https://arxiv.org/abs/1407.0558) 
#   
#   * [ATLAS] G. Aad et al., ATLAS Collaboration, *Phys. Lett.* **B 726**, 88 (2013) Erratum: [Phys. Lett. B 734, 406 (2014)] [arXiv:1307.1427](https://arxiv.org/abs/1307.1427)
